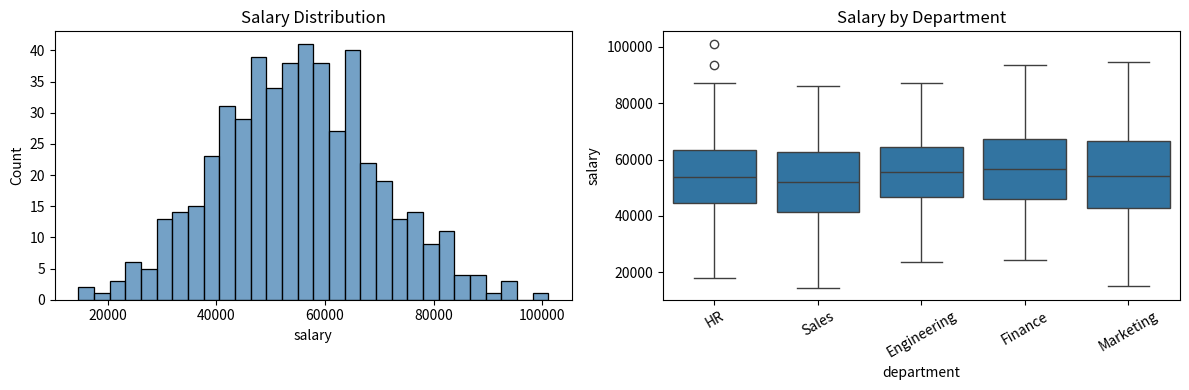

Source code (Python): (Note: this script raises an exception after producing the figure.)
import pandas as pd
import numpy as np
import matplotlib
matplotlib.use('Agg')
import matplotlib.pyplot as plt
import seaborn as sns

np.random.seed(42)
n = 500
df = pd.DataFrame({
    'age':        np.random.randint(18, 65, n),
    'salary':     np.random.normal(55000, 15000, n).round(2),
    'experience': np.random.randint(0, 40, n),
    'department': np.random.choice(['Engineering','Marketing','Sales','HR','Finance'], n),
    'score':      np.random.uniform(1, 10, n).round(1),
})
print(df.shape)
df.head()

df.describe()

fig, axes = plt.subplots(1, 2, figsize=(12, 4))
sns.histplot(df['salary'], bins=30, ax=axes[0], color='steelblue')
axes[0].set_title('Salary Distribution')
sns.boxplot(data=df, x='department', y='salary', ax=axes[1])
axes[1].set_title('Salary by Department')
plt.xticks(rotation=30)
plt.tight_layout()
plt.savefig('notebooks/eda_plot_2026-10-12.png', dpi=80, bbox_inches='tight')
plt.show()

print(df.groupby('department')['salary'].agg(['mean','median','count']).round(2))
